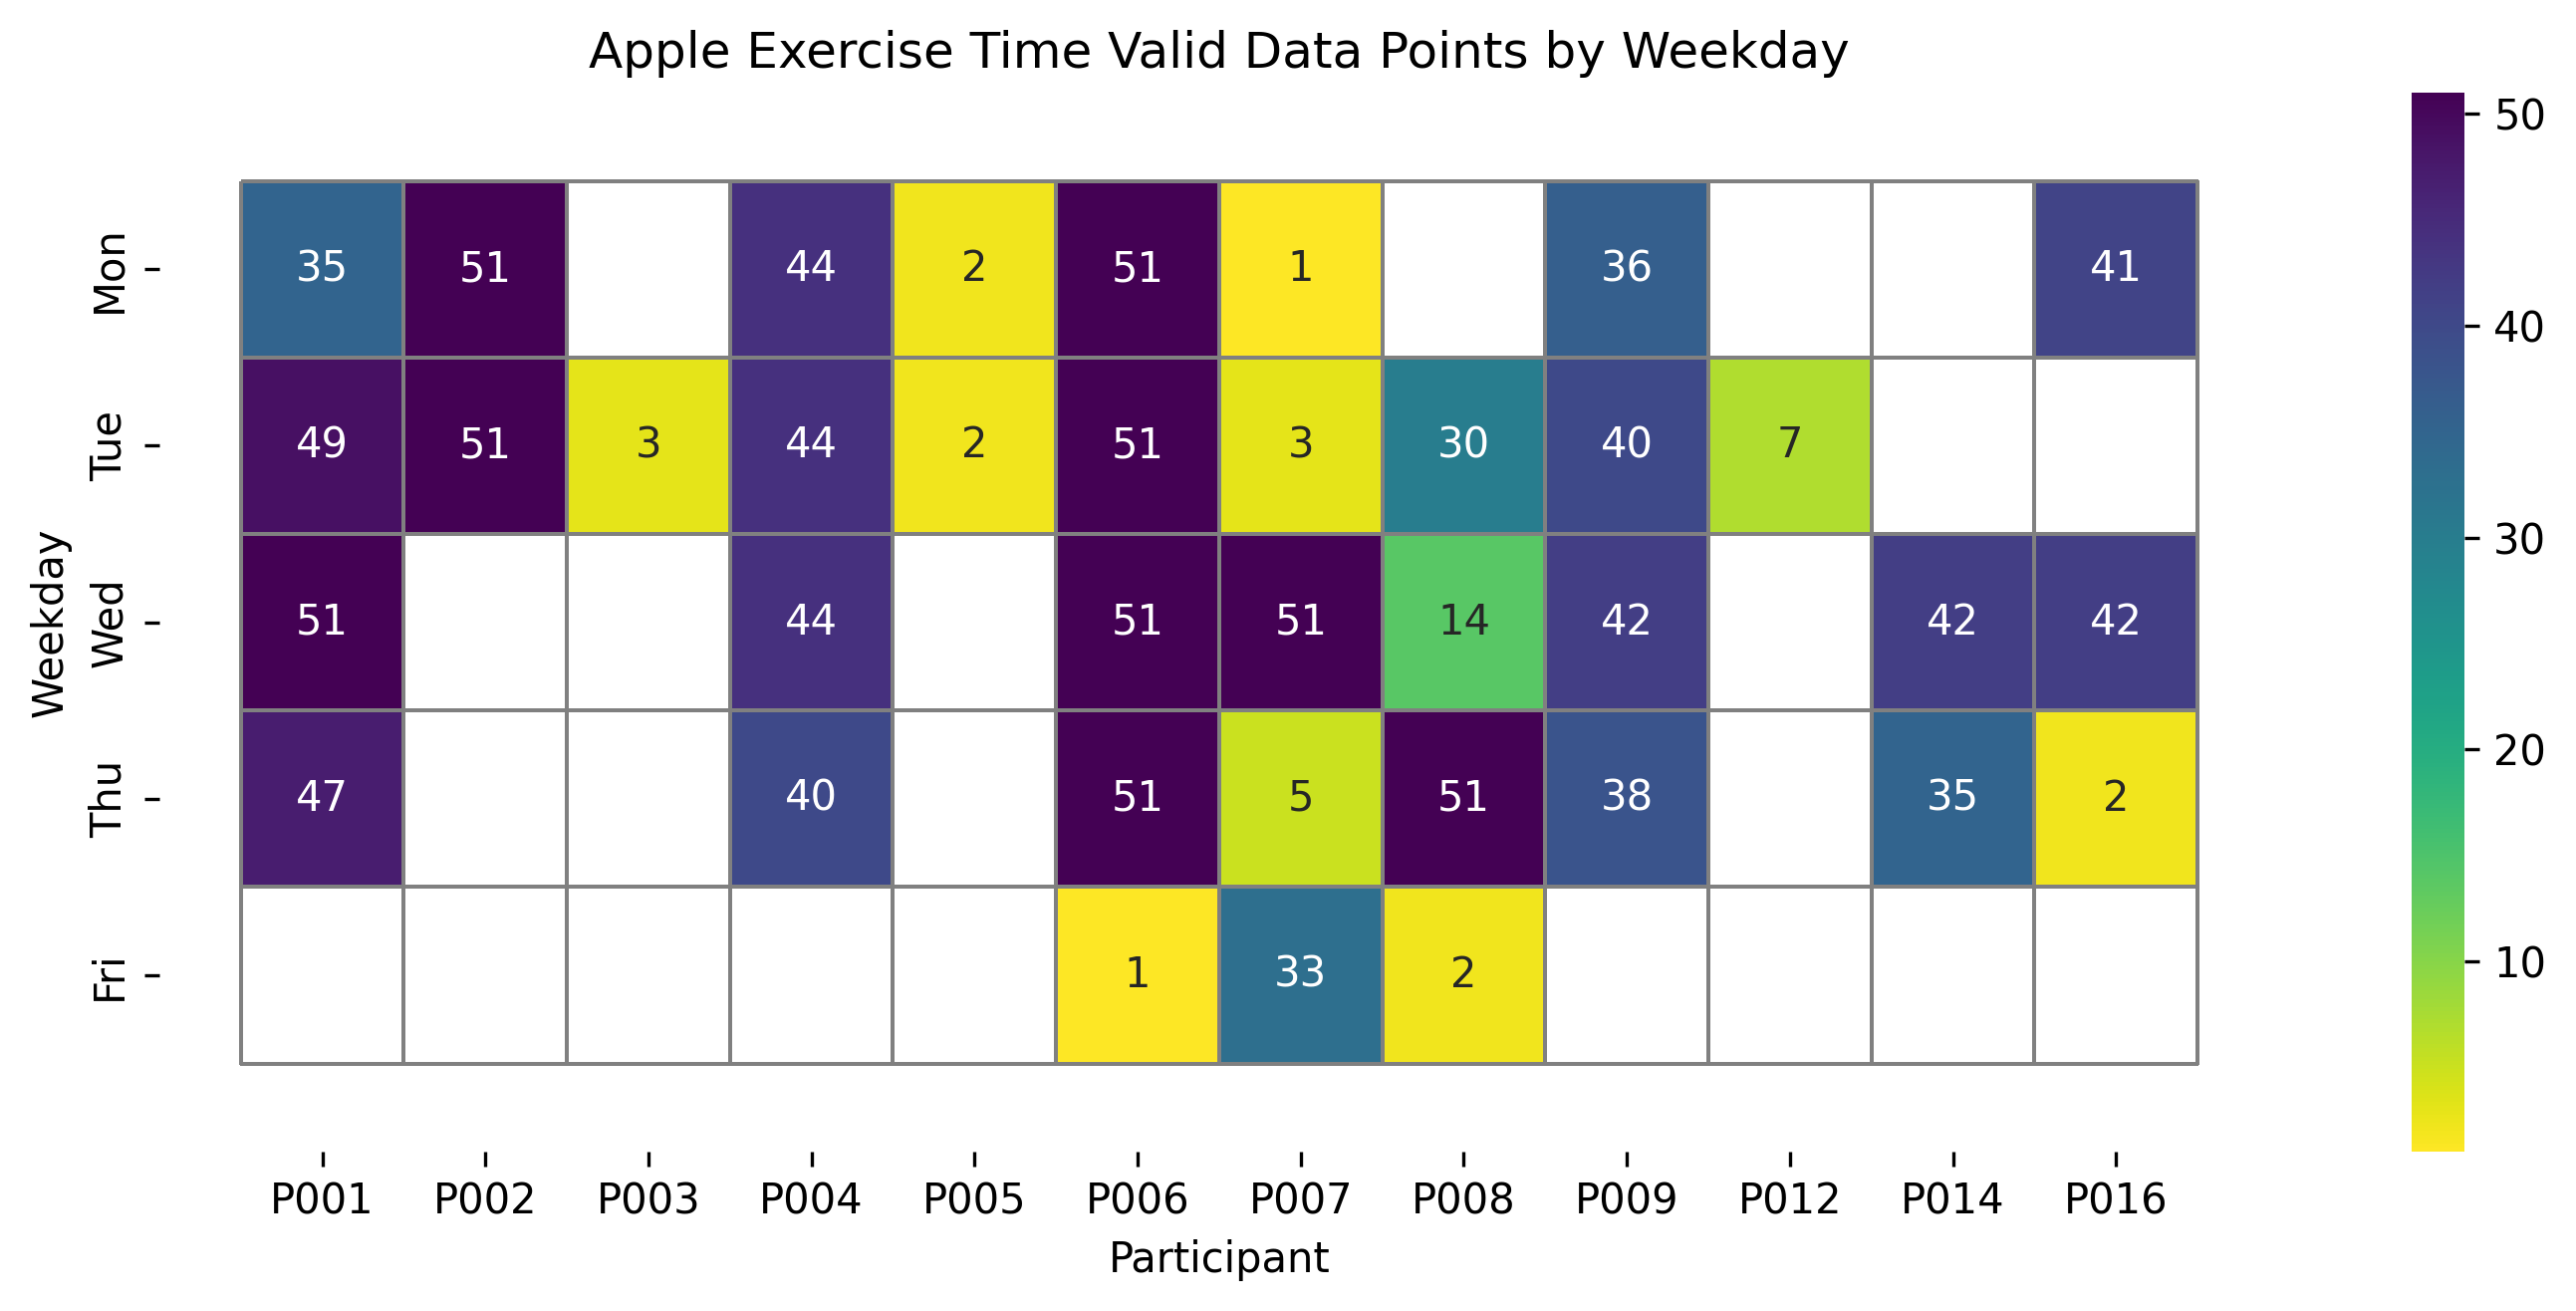

Source data for this figure (header and first rows):
, P001, P002, P003, P004, P005, P006, P007, P008, P009, P012, P014, P016
Mon, 35.0, 51.0, 0.0, 44.0, 2.0, 51.0, 1.0, 0.0, 36.0, 0.0, 0.0, 41.0
Tue, 49.0, 51.0, 3.0, 44.0, 2.0, 51.0, 3.0, 30.0, 40.0, 7.0, 0.0, 0.0
Wed, 51.0, 0.0, 0.0, 44.0, 0.0, 51.0, 51.0, 14.0, 42.0, 0.0, 42.0, 42.0
Thu, 47.0, 0.0, 0.0, 40.0, 0.0, 51.0, 5.0, 51.0, 38.0, 0.0, 35.0, 2.0
Fri, 0.0, 0.0, 0.0, 0.0, 0.0, 1.0, 33.0, 2.0, 0.0, 0.0, 0.0, 0.0
